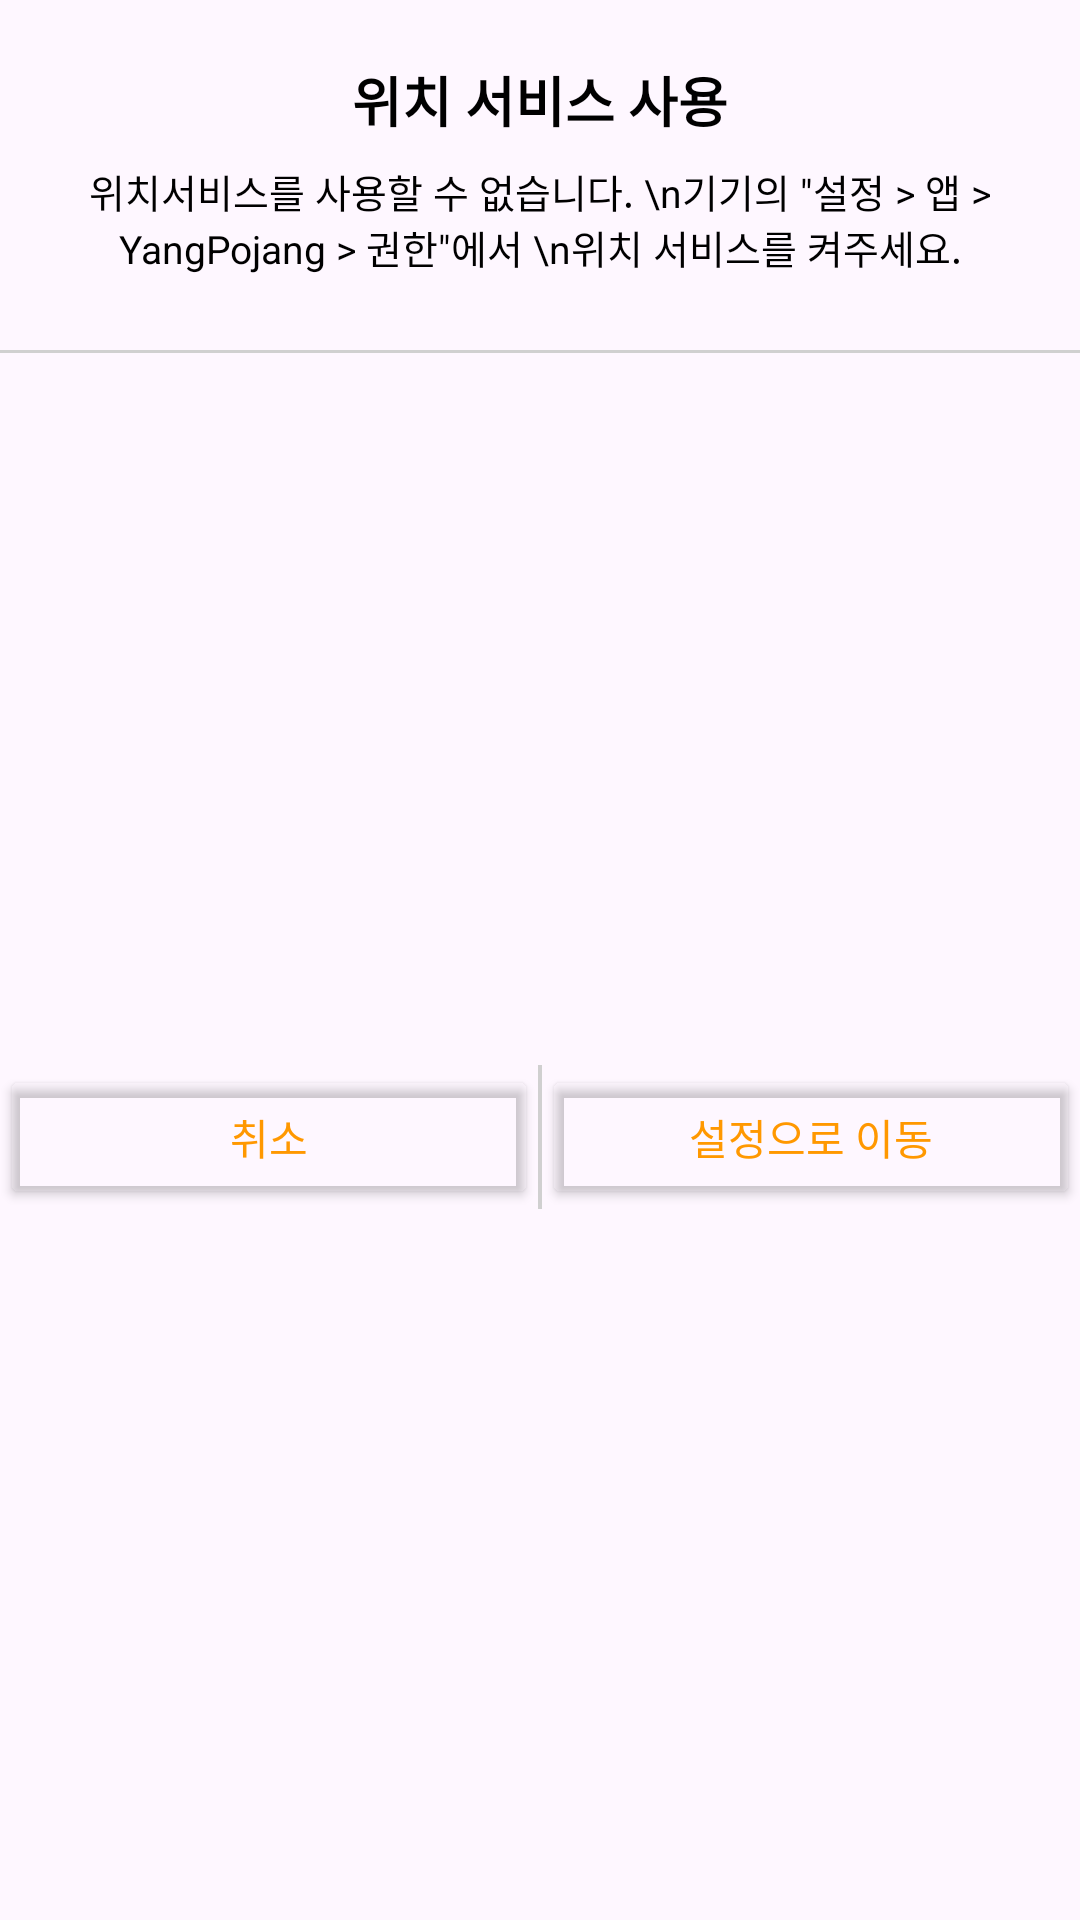

Reconstruct the res/layout file that produces this screen, plus the resources it refers to.
<!-- AndroidManifest.xml: application theme Theme.YangPojang -->
<!-- res/layout/location_permission_popup.xml -->
<?xml version="1.0" encoding="utf-8"?>
<androidx.constraintlayout.widget.ConstraintLayout xmlns:android="http://schemas.android.com/apk/res/android"
    android:layout_width="match_parent"
    android:layout_height="wrap_content"
    xmlns:app="http://schemas.android.com/apk/res-auto"
    android:paddingTop="20dp">

    <TextView
        android:id="@+id/text"
        android:layout_width="wrap_content"
        android:layout_height="wrap_content"
        android:text="위치 서비스 사용"
        android:textSize="18dp"
        android:textColor="#000000"
        android:textStyle="bold"
        android:layout_marginBottom="8dp"
        app:layout_constraintStart_toStartOf="parent"
        app:layout_constraintTop_toTopOf="parent"
        app:layout_constraintEnd_toEndOf="parent"
        app:layout_constraintBottom_toTopOf="@+id/text1"/>

    <TextView
        android:id="@+id/text1"
        android:layout_width="wrap_content"
        android:layout_height="wrap_content"
        android:text="위치서비스를 사용할 수 없습니다. \n기기의 &quot;설정 > 앱 > YangPojang > 권한&quot;에서 \n위치 서비스를 켜주세요."
        android:textSize="13dp"
        android:textColor="#000000"
        android:gravity="center_horizontal"
        app:layout_constraintStart_toStartOf="parent"
        app:layout_constraintEnd_toEndOf="parent"
        app:layout_constraintTop_toBottomOf="@+id/text"
        app:layout_constraintBottom_toTopOf="@+id/view"/>

    <View
        android:id="@+id/view"
        android:layout_width="match_parent"
        android:layout_height="1dp"
        android:background="#D0D0D0"
        android:layout_marginTop="25dp"
        app:layout_constraintTop_toBottomOf="@id/text1"
        app:layout_constraintStart_toStartOf="parent"
        app:layout_constraintEnd_toEndOf="parent"/>

    <LinearLayout
        android:layout_width="0dp"
        android:layout_height="wrap_content"
        android:orientation="horizontal"
        app:layout_constraintTop_toBottomOf="@id/view"
        app:layout_constraintStart_toStartOf="parent"
        app:layout_constraintEnd_toEndOf="parent"
        app:layout_constraintBottom_toBottomOf="parent">

        <Button
            android:id="@+id/cancel"
            android:layout_width="0dp"
            android:layout_height="wrap_content"
            android:layout_weight="1"
            android:text="취소"
            android:textSize="14dp"
            android:backgroundTint="#00673AB7"
            android:textColor="#FF9800" />

        <View
            android:layout_width="1.3dp"
            android:layout_height="match_parent"
            android:background="#D0D0D0" />

        <Button
            android:id="@+id/move"
            android:layout_width="0dp"
            android:layout_height="wrap_content"
            android:layout_weight="1"
            android:text="설정으로 이동"
            android:textSize="14dp"
            android:backgroundTint="#00673AB7"
            android:textColor="#FF9800" />

    </LinearLayout>


</androidx.constraintlayout.widget.ConstraintLayout>
<!-- resources referenced by this layout -->
<resources>
  <style name="Theme.YangPojang" parent="Base.Theme.YangPojang" />
  <style name="Base.Theme.YangPojang" parent="Theme.Material3.DayNight.NoActionBar">
          
          
      </style>
</resources>
